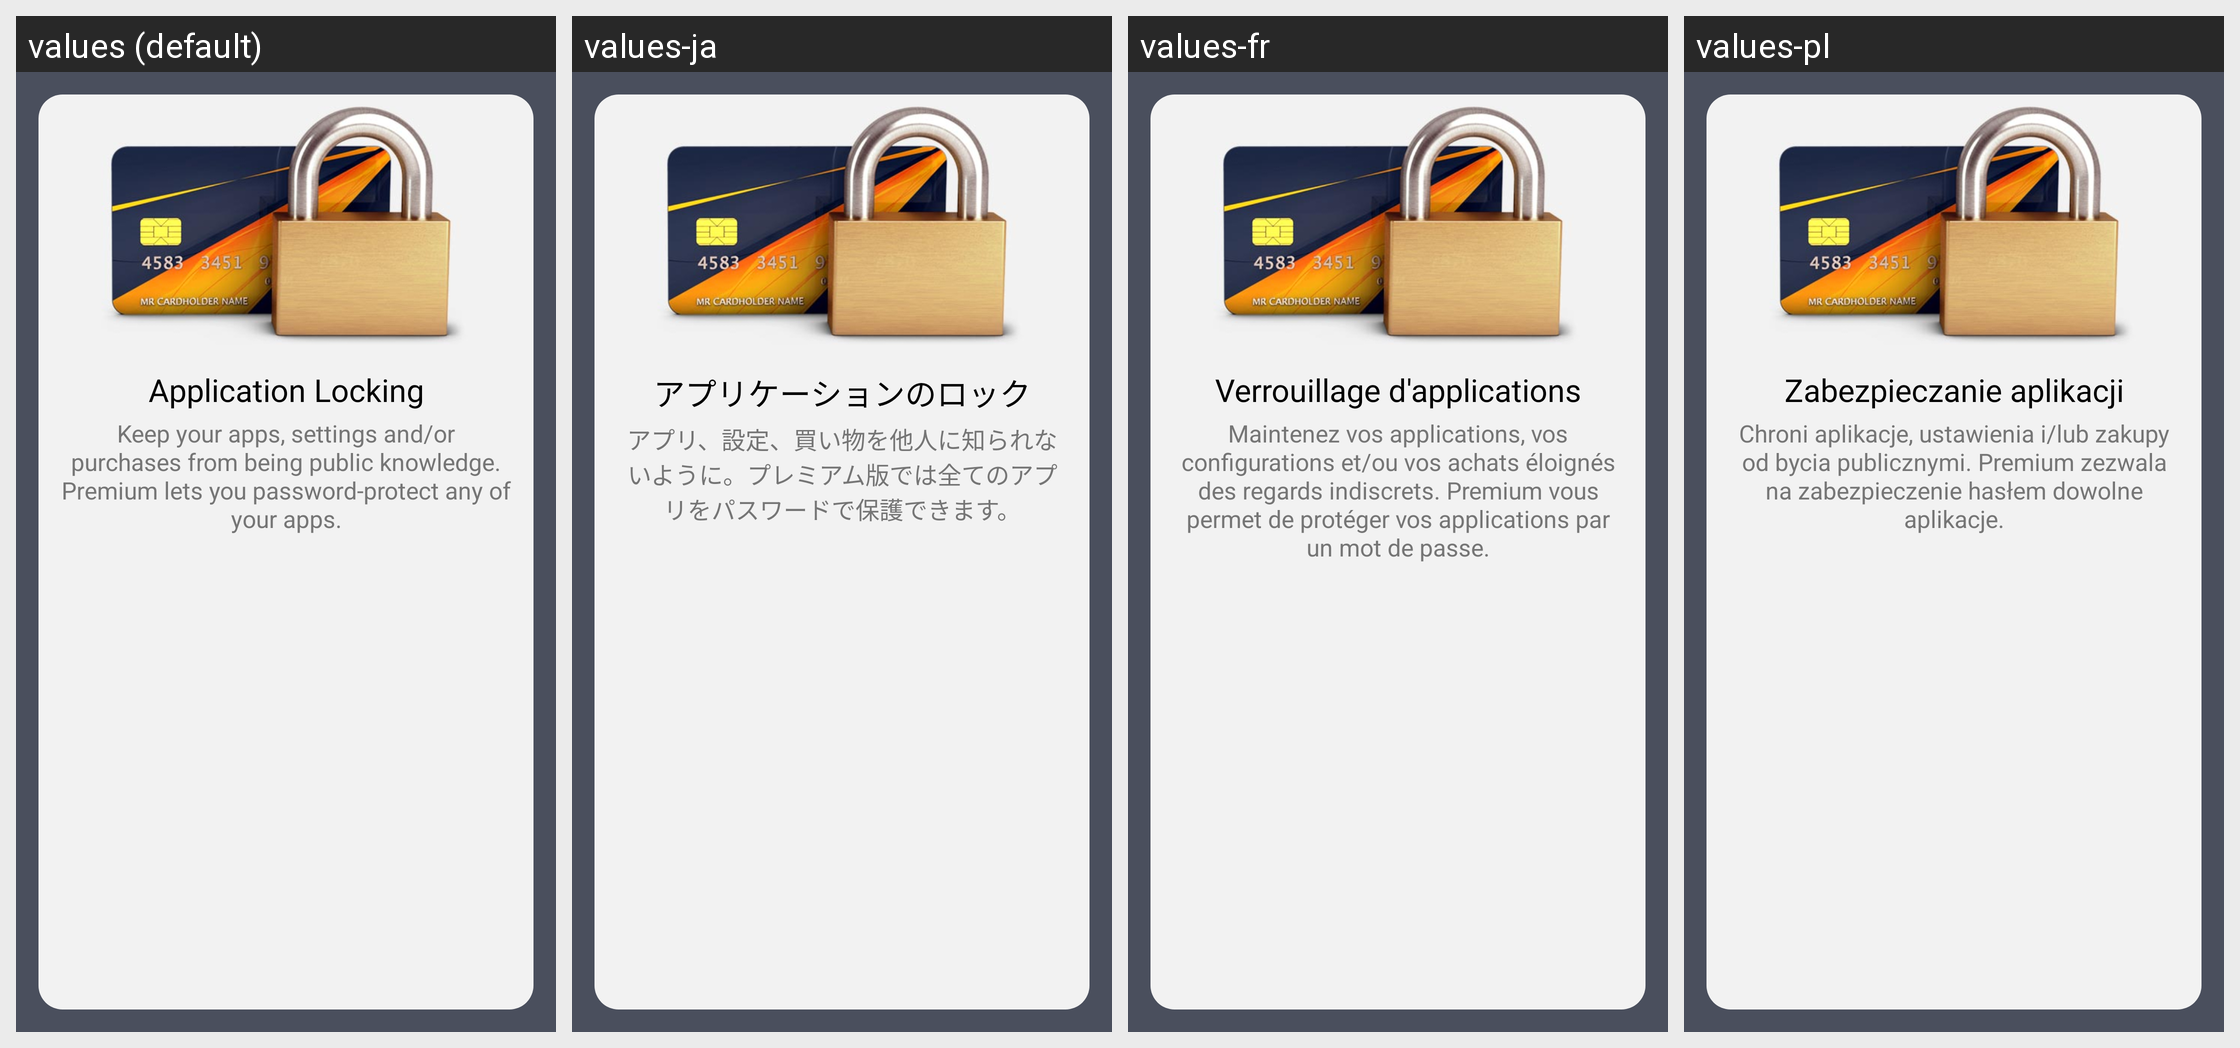

Strings drawn on this Android screen and how each of the app's shown locales translates them:
Android screen res/layout/fragment_b_feature_detail.xml rendered under 4 locales, left to right: values (default), values-ja, values-fr, values-pl. Device: Nexus 5 (rendered at 1080×1920; each locale shown at half size, 540×960, under a caption strip naming it); theme Theme.Avast.MobileSecurity.
Other locales in the repository, not shown: values-ar, values-be, values-bg, values-bs, values-ca, values-cs, values-da, values-de, values-el, values-en-rGB, values-es, values-es-rUS, values-et, values-fa, values-fi, values-hi, values-hr, values-hu, values-in, values-it, values-iw, values-ko, values-lt, values-lv, values-mk, values-ms, values-my, values-nb, values-nl, values-no, values-pt, values-pt-rPT, values-ro, values-ru, values-sk, values-sl, values-sr, values-sv, values-th, values-tr, values-uk, values-vi, values-zh-rCN, values-zh-rHK, values-zh-rTW.
Strings drawn on this screen, with the default value and each locale's value (text and hints the layout hard-codes, and strings that could not be matched under every locale, appear in the picture but are not listed):

l_flow_wtb_b_applocking_title
  values: Application Locking
  values-ja: アプリケーションのロック
  values-fr: Verrouillage d'applications
  values-pl: Zabezpieczanie aplikacji

l_flow_wtb_b_applocking_desc
  values: Keep your apps, settings and/or purchases from being public knowledge. Premium lets you password-protect any of your apps.
  values-ja: アプリ、設定、買い物を他人に知られないように。プレミアム版では全てのアプリをパスワードで保護できます。
  values-fr: Maintenez vos applications, vos configurations et/ou vos achats éloignés des regards indiscrets. Premium vous permet de protéger vos applications par un mot de passe.
  values-pl: Chroni aplikacje, ustawienia i/lub zakupy od bycia publicznymi. Premium zezwala na zabezpieczenie hasłem dowolne aplikacje.
